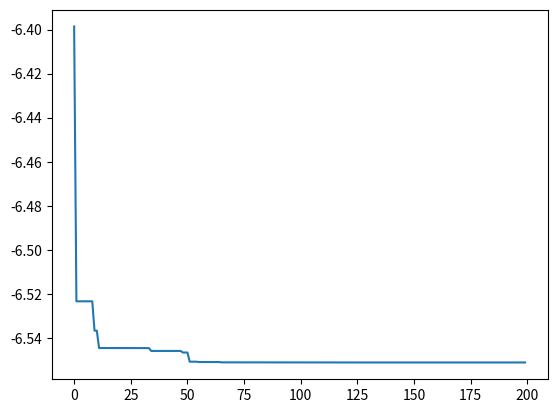

The matplotlib source for this figure:
import random
import math
import matplotlib.pyplot as plt


# ------------------------------------------------------------------------------
# TO CUSTOMIZE THIS PSO CODE TO SOLVE UNCONSTRAINED OPTIMIZATION PROBLEMS, CHANGE THE PARAMETERS IN THIS SECTION ONLY:
# THE FOLLOWING PARAMETERS MUST BE CHANGED.
def objective_function(x):
    y = 3 * (1 - x[0]) ** 2 * math.exp(-x[0] ** 2 - (x[1] + 1) ** 2) - 10 * (
                x[0] / 5 - x[0] ** 3 - x[1] ** 5) * math.exp(-x[0] ** 2 - x[1] ** 2) - 1 / 3 * math.exp(
        -(x[0] + 1) ** 2 - x[1] ** 2)
    return y


bounds = [(-3, 3), (-3, 3)]  # upper and lower bounds of variables
nv = 2  # number of variables
mm = -1  # if minimization problem, mm = -1; if maximization problem, mm = 1

# THE FOLLOWING PARAMETERS ARE OPTINAL.
particle_size = 100  # number of particles
iterations = 200  # max number of iterations
w = 0.85  # inertia constant
c1 = 1  # cognative constant
c2 = 2  # social constant


# END OF THE CUSTOMIZATION SECTION
# ------------------------------------------------------------------------------
class Particle:
    def __init__(self, bounds):
        self.particle_position = []  # particle position
        self.particle_velocity = []  # particle velocity
        self.local_best_particle_position = []  # best position of the particle
        self.fitness_local_best_particle_position = initial_fitness  # initial objective function value of the best particle position
        self.fitness_particle_position = initial_fitness  # objective function value of the particle position

        for i in range(nv):
            self.particle_position.append(
                random.uniform(bounds[i][0], bounds[i][1]))  # generate random initial position
            self.particle_velocity.append(random.uniform(-1, 1))  # generate random initial velocity

    def evaluate(self, objective_function):
        self.fitness_particle_position = objective_function(self.particle_position)
        if mm == -1:
            if self.fitness_particle_position < self.fitness_local_best_particle_position:
                self.local_best_particle_position = self.particle_position  # update the local best
                self.fitness_local_best_particle_position = self.fitness_particle_position  # update the fitness of the local best
        if mm == 1:
            if self.fitness_particle_position > self.fitness_local_best_particle_position:
                self.local_best_particle_position = self.particle_position  # update the local best
                self.fitness_local_best_particle_position = self.fitness_particle_position  # update the fitness of the local best

    def update_velocity(self, global_best_particle_position):
        for i in range(nv):
            r1 = random.random()
            r2 = random.random()

            cognitive_velocity = c1 * r1 * (self.local_best_particle_position[i] - self.particle_position[i])
            social_velocity = c2 * r2 * (global_best_particle_position[i] - self.particle_position[i])
            self.particle_velocity[i] = w * self.particle_velocity[i] + cognitive_velocity + social_velocity

    def update_position(self, bounds):
        for i in range(nv):
            self.particle_position[i] = self.particle_position[i] + self.particle_velocity[i]

            # check and repair to satisfy the upper bounds
            if self.particle_position[i] > bounds[i][1]:
                self.particle_position[i] = bounds[i][1]
            # check and repair to satisfy the lower bounds
            if self.particle_position[i] < bounds[i][0]:
                self.particle_position[i] = bounds[i][0]


class PSO():
    def __init__(self, objective_function, bounds, particle_size, iterations):

        fitness_global_best_particle_position = initial_fitness
        global_best_particle_position = []

        swarm_particle = []
        for i in range(particle_size):
            swarm_particle.append(Particle(bounds))
        A = []

        for i in range(iterations):
            for j in range(particle_size):
                swarm_particle[j].evaluate(objective_function)

                if mm == -1:
                    if swarm_particle[j].fitness_particle_position < fitness_global_best_particle_position:
                        global_best_particle_position = list(swarm_particle[j].particle_position)
                        fitness_global_best_particle_position = float(swarm_particle[j].fitness_particle_position)
                if mm == 1:
                    if swarm_particle[j].fitness_particle_position > fitness_global_best_particle_position:
                        global_best_particle_position = list(swarm_particle[j].particle_position)
                        fitness_global_best_particle_position = float(swarm_particle[j].fitness_particle_position)
            for j in range(particle_size):
                swarm_particle[j].update_velocity(global_best_particle_position)
                swarm_particle[j].update_position(bounds)

            A.append(fitness_global_best_particle_position)  # record the best fitness

        print('Optimal solution:', global_best_particle_position)
        print('Objective function value:', fitness_global_best_particle_position)
        print('Evolutionary process of the objective function value:')
        plt.plot(A)


# ------------------------------------------------------------------------------
if mm == -1:
    initial_fitness = float("inf")  # for minimization problem
if mm == 1:
    initial_fitness = -float("inf")  # for maximization problem
# ------------------------------------------------------------------------------
# Main PSO
PSO(objective_function, bounds, particle_size, iterations)